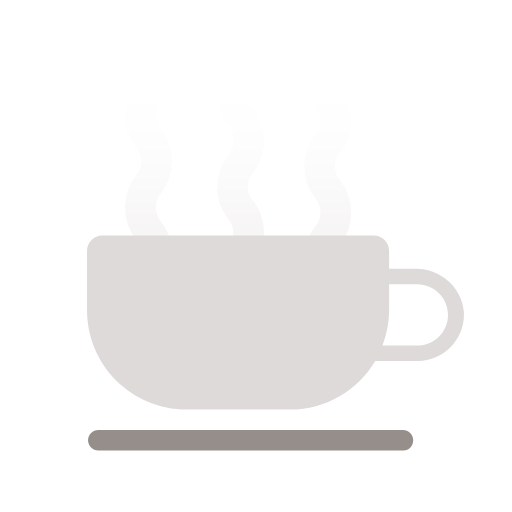
t = 0.00 s
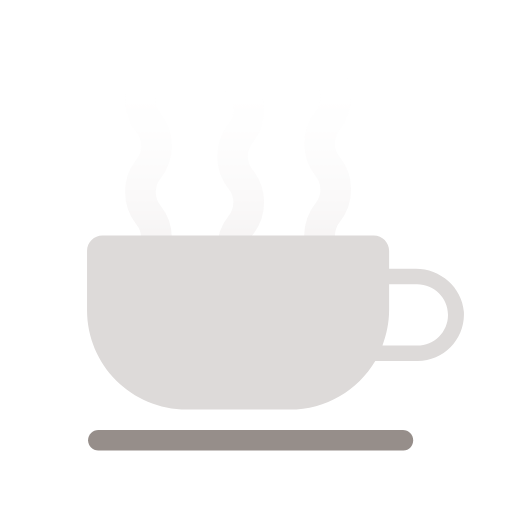
t = 0.08 s
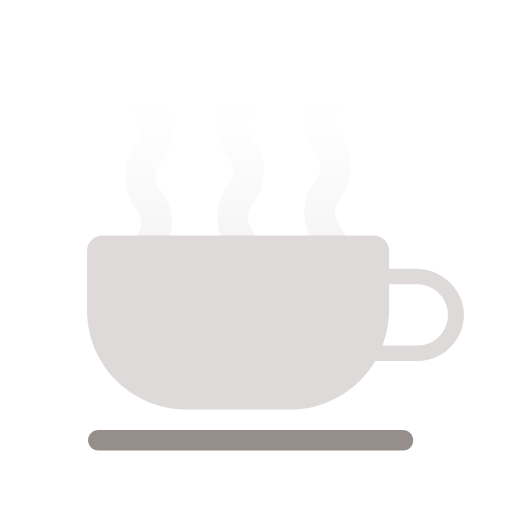
t = 0.17 s
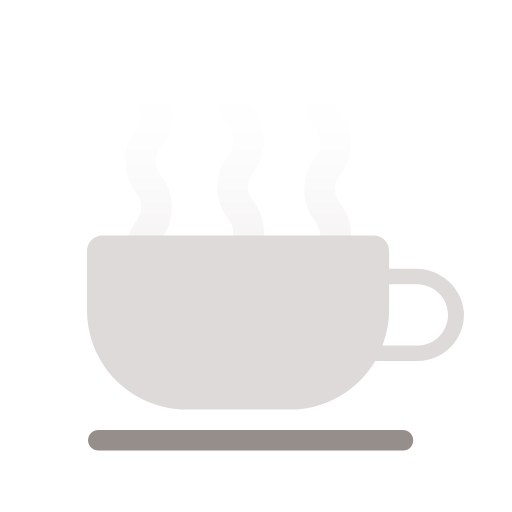
t = 0.25 s
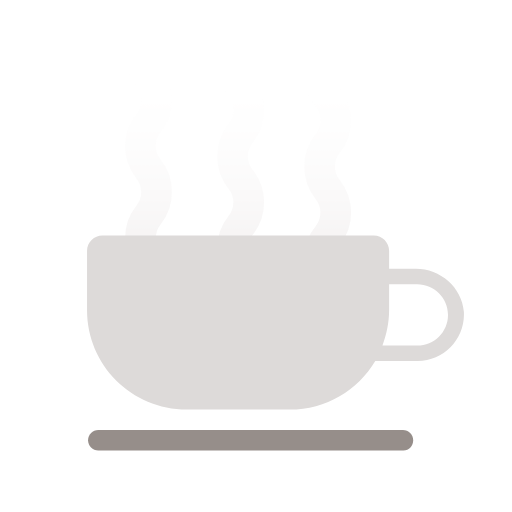
t = 0.33 s
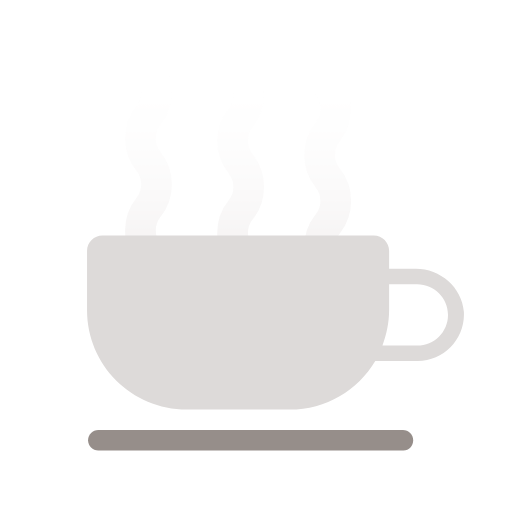
t = 0.38 s

The animated SVG that drew these frames (rendered in a browser with its animation timeline set to each time). Animation: 3 SMIL elements (animate=3); one cycle of 0.50 s, repeats indefinitely.

<svg width="200px"  height="200px"  xmlns="http://www.w3.org/2000/svg" viewBox="0 0 100 100" preserveAspectRatio="xMidYMid" class="lds-coffee" style="background: none;"><defs><linearGradient id="gradient" x1="0%" x2="0%" y1="0%" y2="100%"><stop offset="10%" stop-color="black" stop-opacity="0"></stop><stop offset="100%" stop-color="white" stop-opacity="1"></stop></linearGradient><mask id="mask" maskUnits="userSpaceOnUse" x="0" y="0" width="100" height="100"><rect x="22" y="8" width="56" height="54" fill="url(#gradient)"></rect></mask><path id="steam" d="M0-4c-2.1,2.6-2.1,6.4,0,9l0,0c2.1,2.6,2.1,6.4,0,9l0,0c-2.1,2.6-2.1,6.4,0,9l0,0c2.1,2.6,2.1,6.4,0,9l0,0 c-2.1,2.6-2.1,6.4,0,9l0,0c2.1,2.6,2.1,6.4,0,9c-2.1,2.6-2.1,6.4,0,9l0,0c2.1,2.6,2.1,6.4,0,9l0,0c-2.1,2.6-2.1,6.4,0,9l0,0 c2.1,2.6,2.1,6.4,0,9l0,0c-2.1,2.6-2.1,6.4,0,9l0,0c2.1,2.6,2.1,6.4,0,9c-2.1,2.6-2.1,6.4,0,9l0,0c2.1,2.6,2.1,6.4,0,9l0,0 c-2.1,2.6-2.1,6.4,0,9h0c2.1,2.6,2.1,6.4,0,9h0c-2.1,2.6-2.1,6.4,0,9h0c2.1,2.6,2.1,6.4,0,9" stroke-width="6" stroke-linecap="round" fill="#f00" stroke="#ece8e8"></path></defs><g mask="url(#mask)"><use x="29" y="-6.18447" href="#steam"><animate attributeName="y" calcMode="linear" values="4;-14" keyTimes="0;1" dur="0.5" begin="0s" repeatCount="indefinite"></animate></use><use x="47" y="-2.36894" href="#steam"><animate attributeName="y" calcMode="linear" values="0;-18" keyTimes="0;1" dur="0.25" begin="0s" repeatCount="indefinite"></animate></use><use x="64" y="-10.2767" href="#steam"><animate attributeName="y" calcMode="linear" values="-4;-22" keyTimes="0;1" dur="0.3333333333333333" begin="0s" repeatCount="indefinite"></animate></use></g><path d="M81.2,52.5l-5.2,0V49c0-1.6-1.3-3-3-3H20c-1.6,0-3,1.3-3,3v11.6C17,71.3,25.7,80,36.5,80h20.1 c7.1,0,13.3-3.8,16.7-9.5h8.3c5.2,0,9.3-4.4,9-9.6C90.2,56.1,86,52.5,81.2,52.5z M81.5,67.5h-6.8c0.8-2.2,1.3-4.5,1.3-7v-5h5.5 c3.3,0,6,2.7,6,6S84.8,67.5,81.5,67.5z" fill="#dddad9"></path><path d="M78.8,88H19.2c-1.1,0-2-0.9-2-2s0.9-2,2-2h59.5c1.1,0,2,0.9,2,2S79.9,88,78.8,88z" fill="#968e8a"></path></svg>
